Image classification data set "images" (SunnyLeenawat/TESA_TopGunRally2026 on GitHub). Class labels (7): black bean, broken bean, good bean, husk, immature bean, parchment bean, shell.

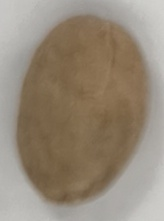
Label: good bean

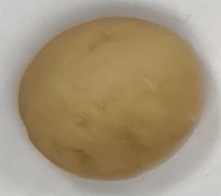
Label: parchment bean

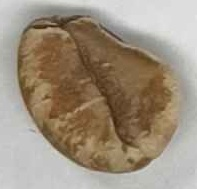
Label: broken bean

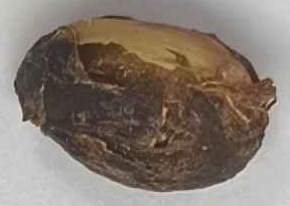
Label: husk

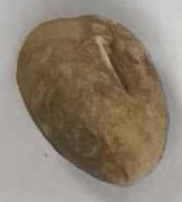
Label: black bean

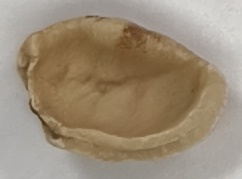
Label: shell
